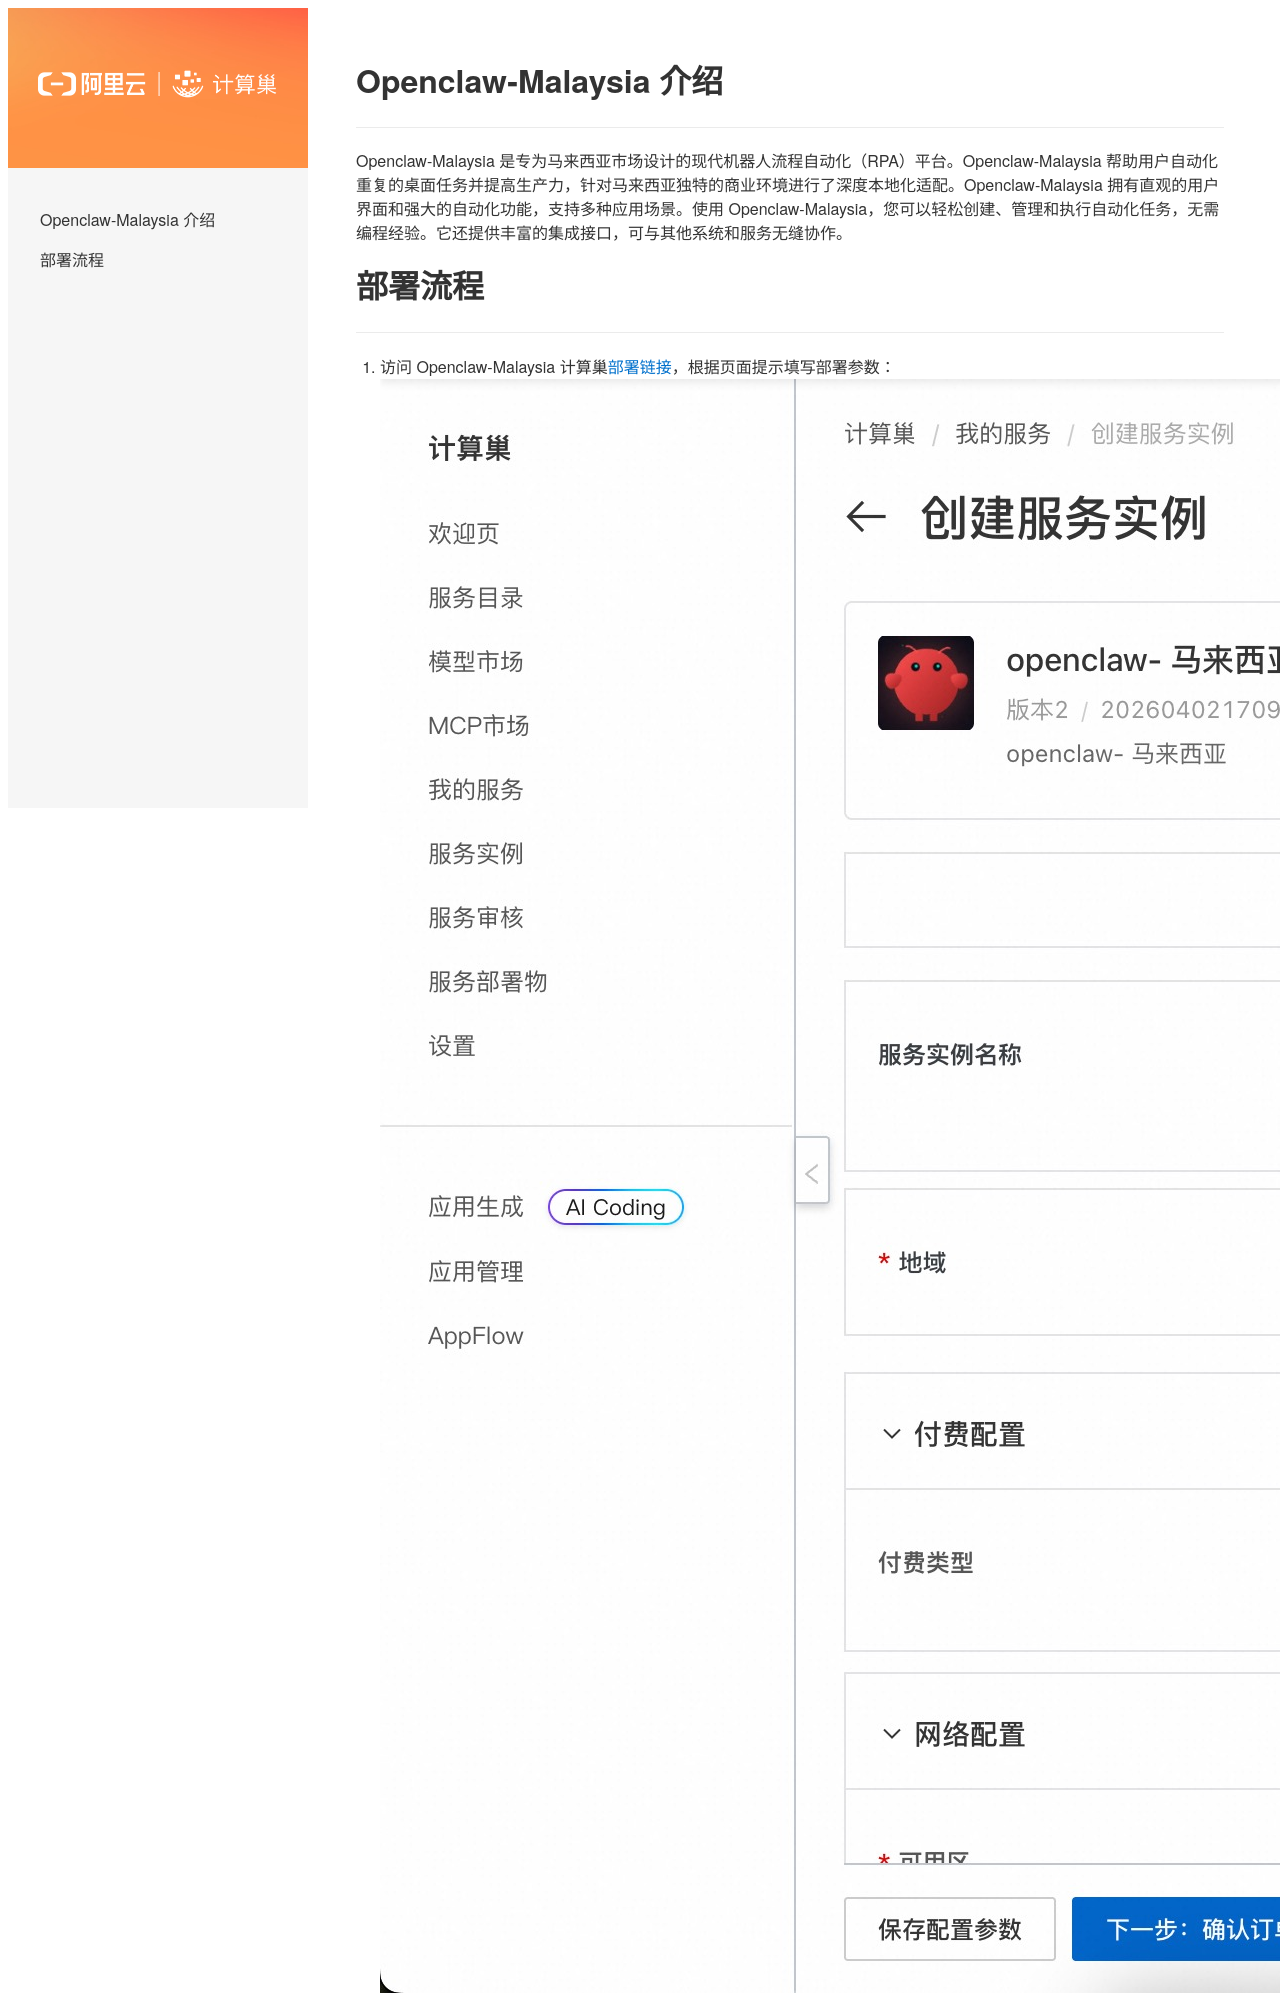

repository: aliyun-computenest/openclaw-malaysia · page: index.html · generator: mkdocs

# Openclaw-Malaysia 介绍

Openclaw-Malaysia 是专为马来西亚市场设计的现代机器人流程自动化（RPA）平台。Openclaw-Malaysia 帮助用户自动化重复的桌面任务并提高生产力，针对马来西亚独特的商业环境进行了深度本地化适配。Openclaw-Malaysia 拥有直观的用户界面和强大的自动化功能，支持多种应用场景。使用 Openclaw-Malaysia，您可以轻松创建、管理和执行自动化任务，无需编程经验。它还
